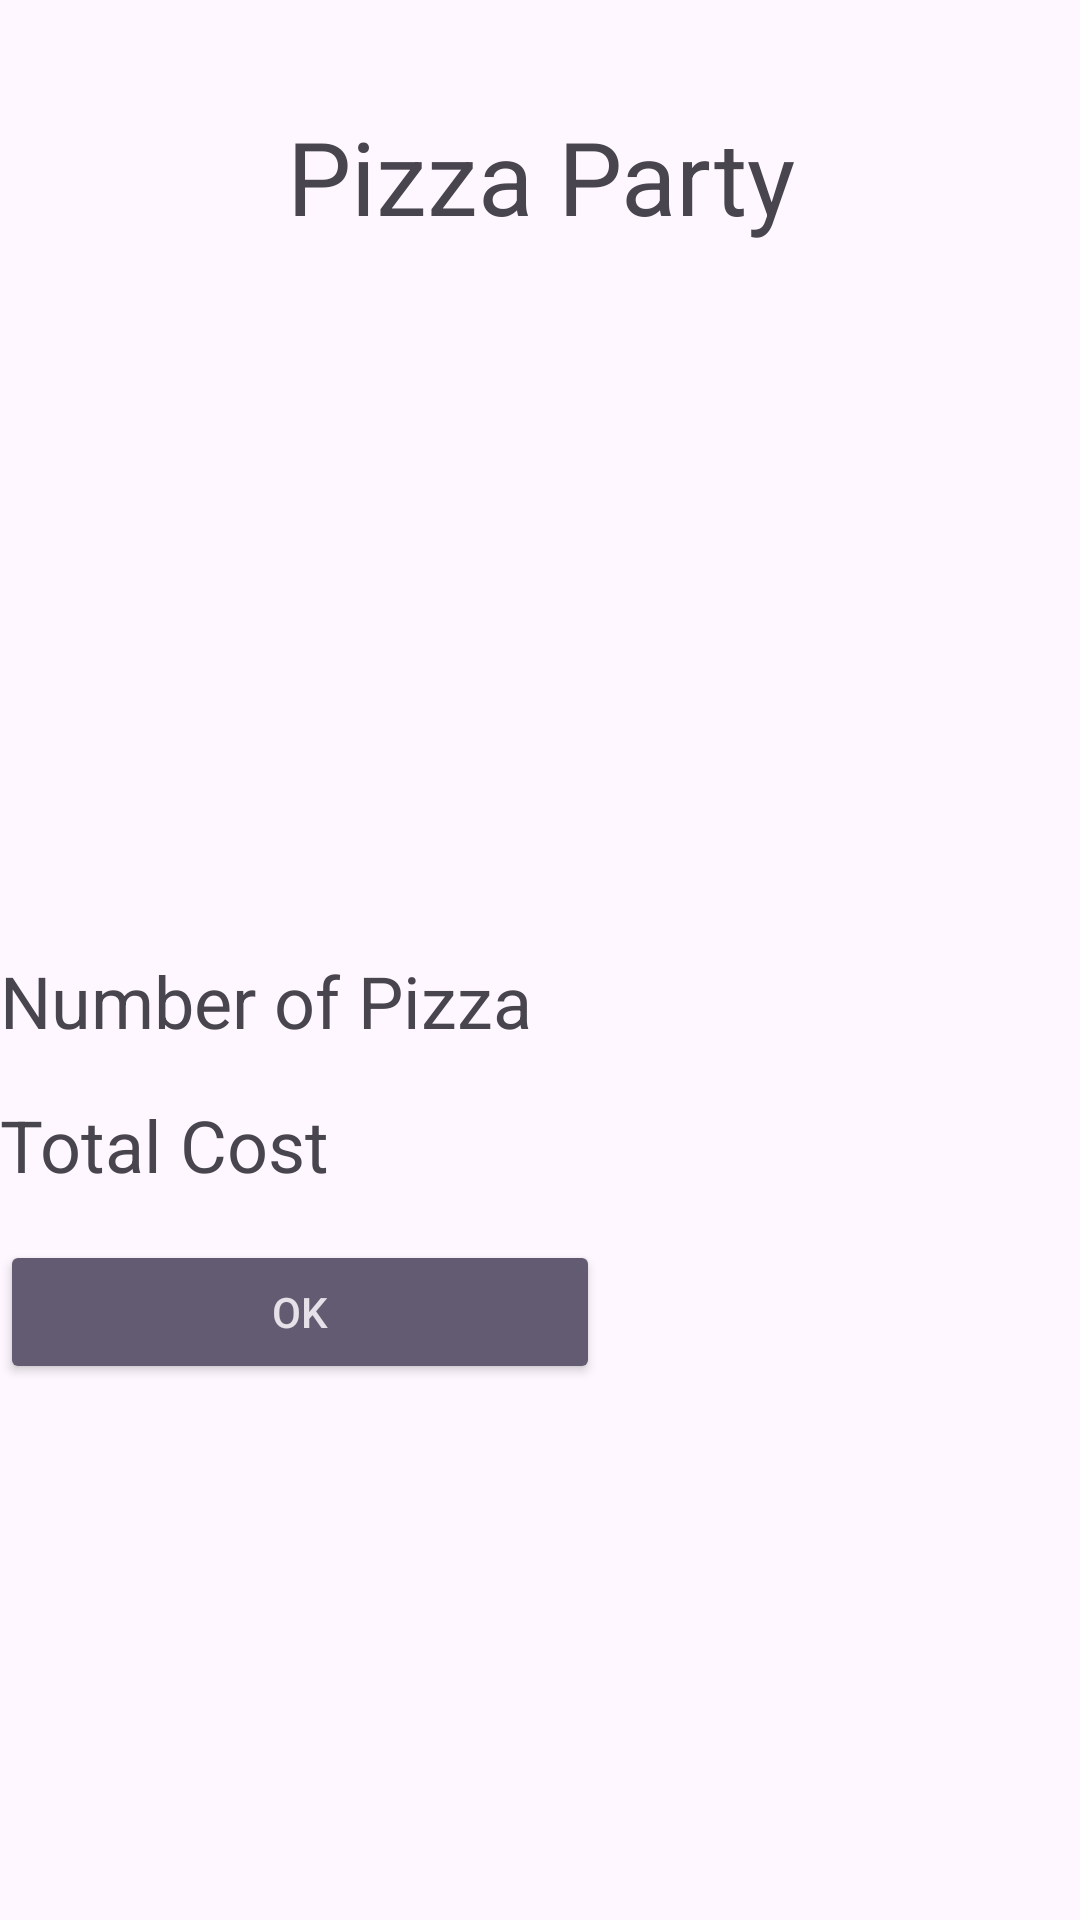

This screen was rendered from an Android layout file. Write that file and the resources it references.
<!-- AndroidManifest.xml: application theme Theme.PizzaParty -->
<!-- res/layout/activity_result.xml -->
<?xml version="1.0" encoding="utf-8"?>
<LinearLayout xmlns:android="http://schemas.android.com/apk/res/android"
    xmlns:app="http://schemas.android.com/apk/res-auto"
    xmlns:tools="http://schemas.android.com/tools"
    android:id="@+id/main"
    android:layout_width="match_parent"
    android:layout_height="match_parent"
    android:orientation="vertical"
    tools:context=".ResultActivity">

    <TextView
        android:id="@+id/textView"
        android:layout_width="match_parent"
        android:layout_height="wrap_content"
        android:layout_margin="24dp"
        android:padding="12dp"
        android:text="@string/app_name"
        android:gravity="center"
        android:textSize="34sp" />

    <ImageView
        android:id="@+id/imageView"
        android:layout_width="match_parent"
        android:layout_height="200dp"
        android:contentDescription="@string/pizzaImageText"
        app:srcCompat="@drawable/pizza" />


    <TextView
        android:id="@+id/resultTextView"
        android:layout_width="match_parent"
        android:layout_height="48dp"
        android:text="@string/resultText"
        android:textSize="24sp" />

    <TextView
        android:id="@+id/costTextView"
        android:layout_width="match_parent"
        android:layout_height="48dp"
        android:text="@string/costText"
        android:textSize="24sp" />

    <LinearLayout
        android:layout_width="match_parent"
        android:layout_height="wrap_content"
        android:orientation="horizontal">

        <Button
            android:id="@+id/okButton"
            style="@style/Widget.AppCompat.Button.Colored"
            android:layout_width="200dp"
            android:layout_height="wrap_content"
            android:onClick="onClickOk"
            android:text="@string/okButton"
            tools:ignore="OnClick" />

    </LinearLayout>
</LinearLayout>
<!-- resources referenced by this layout -->
<resources>
  <string name="app_name">Pizza Party</string>
  <string name="costText">Total Cost</string>
  <string name="okButton">OK</string>
  <string name="pizzaImageText">This is a picture of a Pizza.</string>
  <string name="resultText">Number of Pizza</string>
  <style name="Theme.PizzaParty" parent="Base.Theme.PizzaParty">
      </style>
  <style name="Base.Theme.PizzaParty" parent="Theme.Material3.DayNight.NoActionBar">
          
          
      </style>
</resources>
